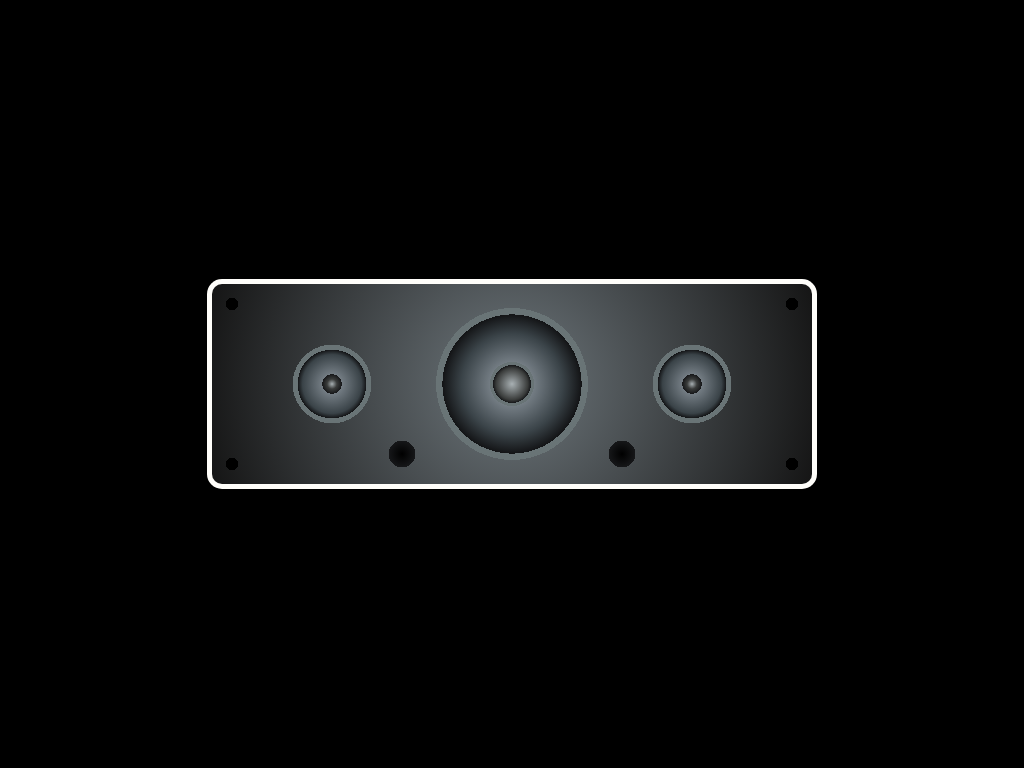

Here is a drawing made with CSS. Write the source that renders it.

<html>
	<head>
		<title>Single Div Picture - Apple Speaker</title>
		<style>
			body {
				background: #000;
			}

			div {
				width: 600px;
				height: 200px;
				box-shadow: 0 0 0 5px #fffefa;
				border-radius: 10px;
				position: absolute;
				top: 50%;
				left: 50%;
				transform: translate(-50%, -50%);
				background-color: #212121;
    			background-image:
    				radial-gradient(circle at 50% 50%, #6e777c 0%, #151515 100%);
    				
			}

			div::after {
				content: '';
				position: absolute;
				left: 0;
				top: 0;
				width: 600px;
				height: 200px;
				background-image:
					/* Left speaker */
					radial-gradient(circle at 20% 50%, #a8b0b3 0%, #3a3c3b 1%, #161719 2%, transparent 2%),
    				radial-gradient(circle at 20% 50%, transparent 0%, transparent 2%, #737c83 2%, #3a4348 6%, #131416 7%, transparent 7%),
    				radial-gradient(circle at 20% 50%, #697476 8%, #697476 8%, transparent 8%),

					/* Middle speaker */
					radial-gradient(circle at 50% 50%, #a8b0b3 0%, #3a3c3b 5%, #161719 6%, transparent 6%),
					radial-gradient(circle at 50% 50%, #697476 6%, #697476 7%, transparent 7%),
    				radial-gradient(circle at 50% 50%, transparent 0%, transparent 7%, #737c83 6%, #3a4348 16%, #131416 22%, transparent 22%),
    				radial-gradient(circle at 50% 50%, #697476 22%, #697476 24%, transparent 24%),

    				/* Right speaker */
					radial-gradient(circle at 80% 50%, #a8b0b3 0%, #3a3c3b 1%, #161719 2%, transparent 2%),
    				radial-gradient(circle at 80% 50%, transparent 0%, transparent 2%, #737c83 2%, #3a4348 6%, #131416 7%, transparent 7%),
    				radial-gradient(circle at 80% 50%, #697476 8%, #697476 8%, transparent 8%),
    				
    				/* Small holes */
    				radial-gradient(circle at 20px 20px, #000000 0%, #000000 1%, transparent 1%),
    				radial-gradient(circle at 580px 20px, #000000 0%, #000000 1%, transparent 1%),
    				radial-gradient(circle at 20px 180px, #000000 0%, #000000 1%, transparent 1%),
    				radial-gradient(circle at 580px 180px, #000000 0%, #000000 1%, transparent 1%),

    				/* Big holes */
    				radial-gradient(circle at 190px 170px, #000000 0%, #161719 3%, transparent 3%),
    				radial-gradient(circle at 410px 170px, #000000 0%, #161719 3%, transparent 3%);
			}
		</style>
	</head>
	<body>
		<div></div>
	</body>
</html>